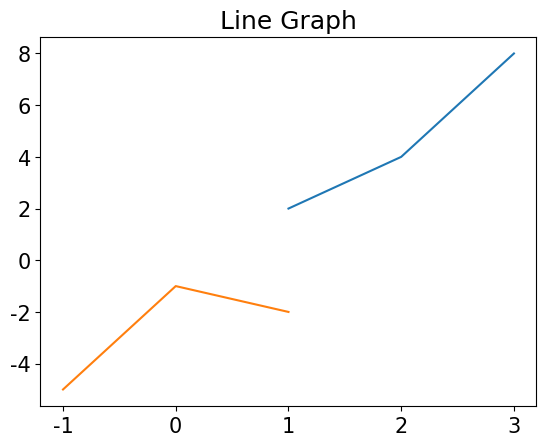

Source code (Python):
import matplotlib.pyplot as plt
import matplotlib as mat
mat.rcParams['font.family'] = 'AppleGothic'
mat.rcParams['font.size'] = 15
mat.rcParams['axes.unicode_minus'] = False # 한글폰트 사용시 글자깨짐 방지
x = [1, 2, 3]
y = [2, 4, 8]
plt.plot(x, y)
plt.title('Line Graph')
plt.show()

plt.plot([-1, 0, 1], [-5, -1, -2])
plt.show()